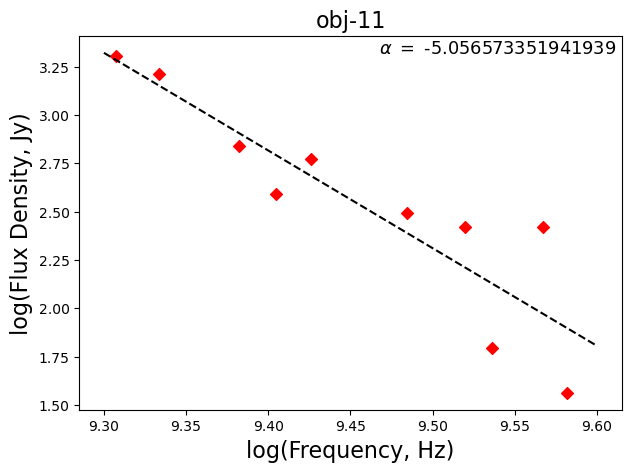

Source data for this figure (header and first rows):
, frequency, flux
0, 3308006763, 264.2
1, 2412004956, 689.1
2, 2156004440, 1627
3, 2796005731, -741.6
4, 3564007279, -294.8
5, 3436007021, 62.25
6, 2284004698, -158.1
7, 2028004182, 2021
8, 2924005989, -162.4
9, 3692007537, 263.5
10, 3052006247, 312.5
11, 2668005473, 594.7
12, 3820007795, 36.53
13, 3180006505, -233.2
14, 2540005214, 392.1
15, 3948008053, -193.3
